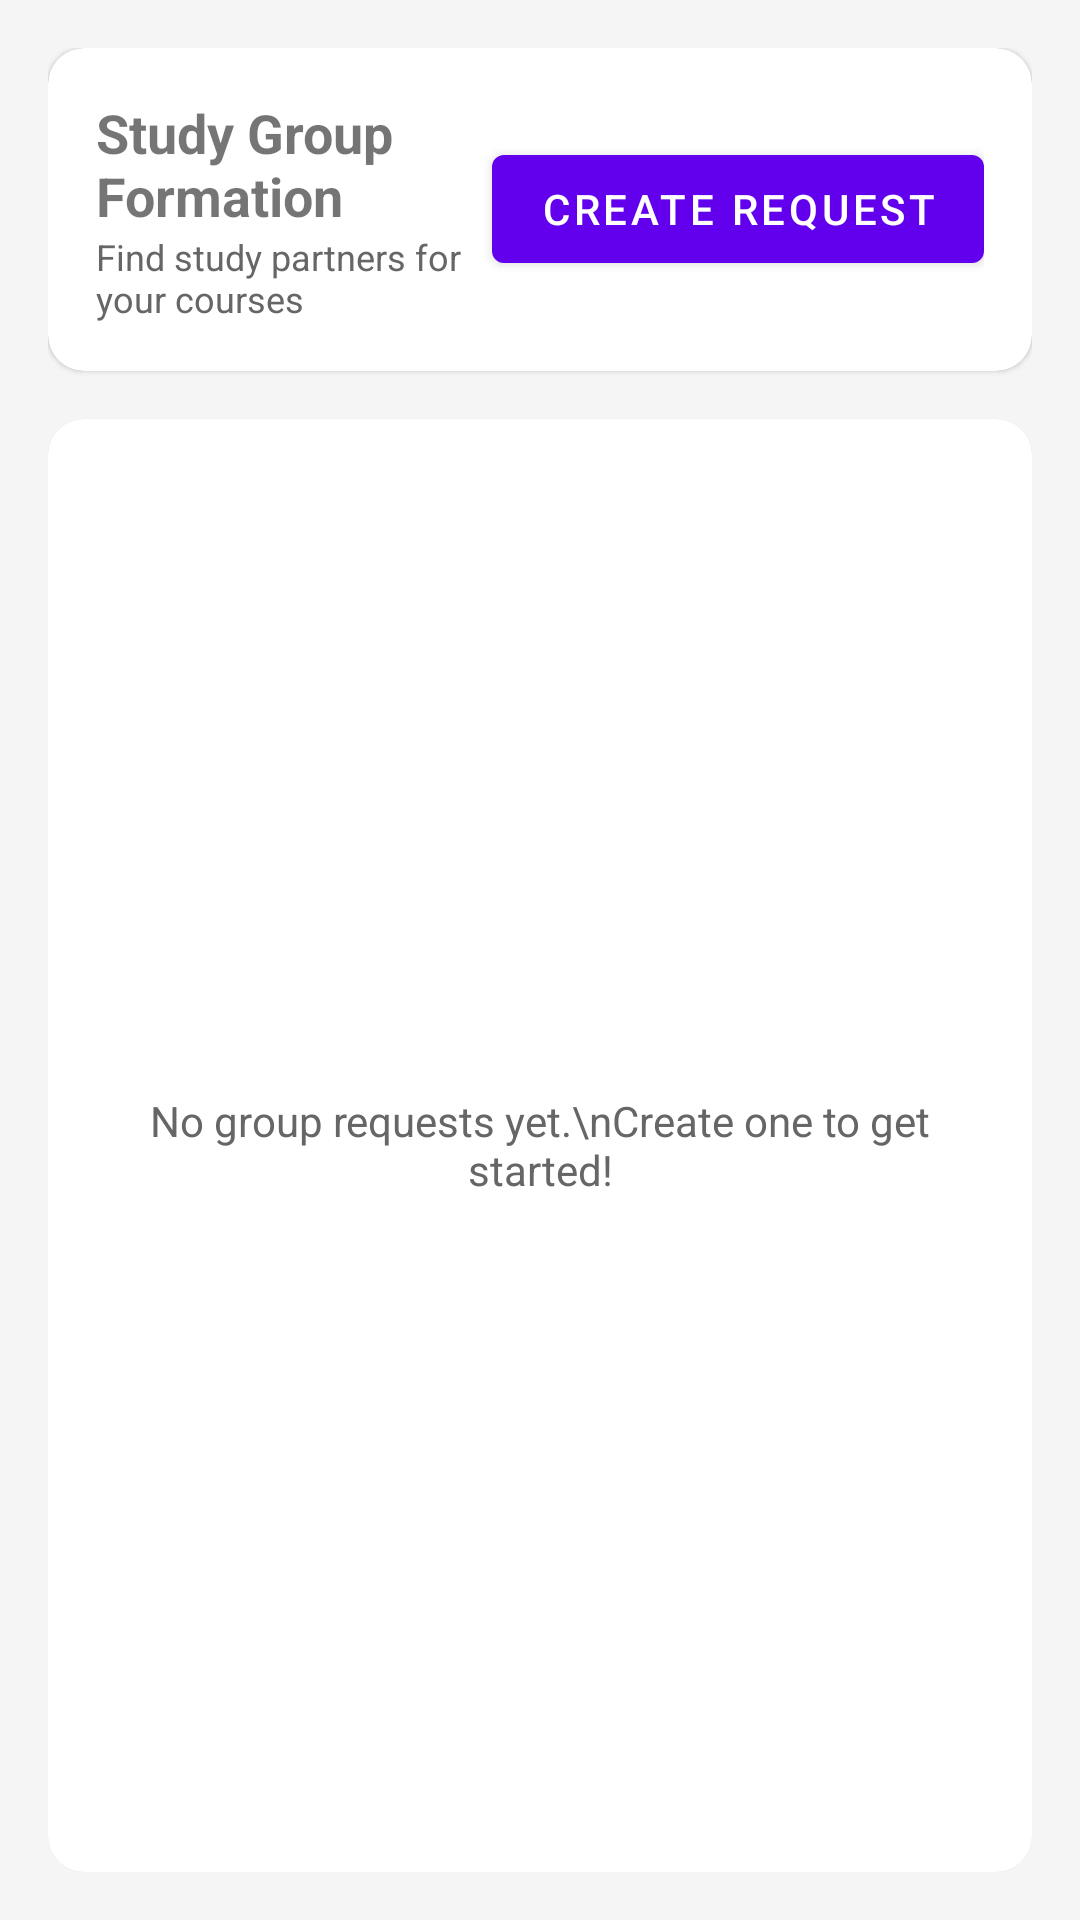

Layout XML and referenced resources for this Android screen:
<!-- AndroidManifest.xml: application theme Theme.EFSPlatform -->
<!-- res/layout/fragment_group_formation.xml -->
<?xml version="1.0" encoding="utf-8"?>
<LinearLayout xmlns:android="http://schemas.android.com/apk/res/android"
    xmlns:app="http://schemas.android.com/apk/res-auto"
    android:layout_width="match_parent"
    android:layout_height="match_parent"
    android:orientation="vertical"
    android:padding="16dp"
    android:background="@color/gray_light">

    <com.google.android.material.card.MaterialCardView
        android:layout_width="match_parent"
        android:layout_height="wrap_content"
        app:cardCornerRadius="12dp"
        android:layout_marginBottom="16dp">

        <LinearLayout
            android:layout_width="match_parent"
            android:layout_height="wrap_content"
            android:orientation="horizontal"
            android:padding="16dp"
            android:gravity="center_vertical">

            <LinearLayout
                android:layout_width="0dp"
                android:layout_height="wrap_content"
                android:layout_weight="1"
                android:orientation="vertical">

                <TextView
                    android:layout_width="wrap_content"
                    android:layout_height="wrap_content"
                    android:text="Study Group Formation"
                    android:textSize="18sp"
                    android:textStyle="bold" />

                <TextView
                    android:layout_width="wrap_content"
                    android:layout_height="wrap_content"
                    android:text="Find study partners for your courses"
                    android:textSize="12sp"
                    android:textColor="@color/gray_dark" />
            </LinearLayout>

            <com.google.android.material.button.MaterialButton
                android:id="@+id/btnCreateRequest"
                android:layout_width="wrap_content"
                android:layout_height="wrap_content"
                android:text="Create Request"
                app:icon="@drawable/ic_plus" />
        </LinearLayout>
    </com.google.android.material.card.MaterialCardView>

    <com.google.android.material.card.MaterialCardView
        android:layout_width="match_parent"
        android:layout_height="0dp"
        android:layout_weight="1"
        app:cardCornerRadius="12dp">

        <FrameLayout
            android:layout_width="match_parent"
            android:layout_height="match_parent"
            android:padding="16dp">

            <ProgressBar
                android:id="@+id/progressBar"
                android:layout_width="wrap_content"
                android:layout_height="wrap_content"
                android:layout_gravity="center"
                android:visibility="gone" />

            <androidx.recyclerview.widget.RecyclerView
                android:id="@+id/rvRequests"
                android:layout_width="match_parent"
                android:layout_height="match_parent"
                android:visibility="gone" />

            <TextView
                android:id="@+id/tvEmpty"
                android:layout_width="match_parent"
                android:layout_height="match_parent"
                android:text="No group requests yet.\nCreate one to get started!"
                android:textAlignment="center"
                android:gravity="center"
                android:textSize="14sp"
                android:textColor="@color/gray_dark"
                android:visibility="visible" />

        </FrameLayout>
    </com.google.android.material.card.MaterialCardView>

</LinearLayout>
<!-- resources referenced by this layout -->
<resources>
  <color name="gray_dark">#666666</color>
  <color name="gray_light">#F5F5F5</color>
  <style name="Theme.EFSPlatform" parent="Theme.MaterialComponents.DayNight.NoActionBar">
          <item name="colorPrimary">@color/purple_500</item>
          <item name="colorPrimaryVariant">@color/purple_700</item>
          <item name="colorOnPrimary">@color/white</item>
          <item name="colorSecondary">@color/teal_200</item>
          <item name="colorSecondaryVariant">@color/teal_700</item>
          <item name="colorOnSecondary">@color/black</item>
          <item name="android:statusBarColor">@color/purple_700</item>
      </style>
  <color name="purple_500">#FF6200EE</color>
  <color name="purple_700">#FF3700B3</color>
  <color name="white">#FFFFFFFF</color>
  <color name="teal_200">#FF03DAC5</color>
  <color name="teal_700">#FF018786</color>
  <color name="black">#FF000000</color>
</resources>
